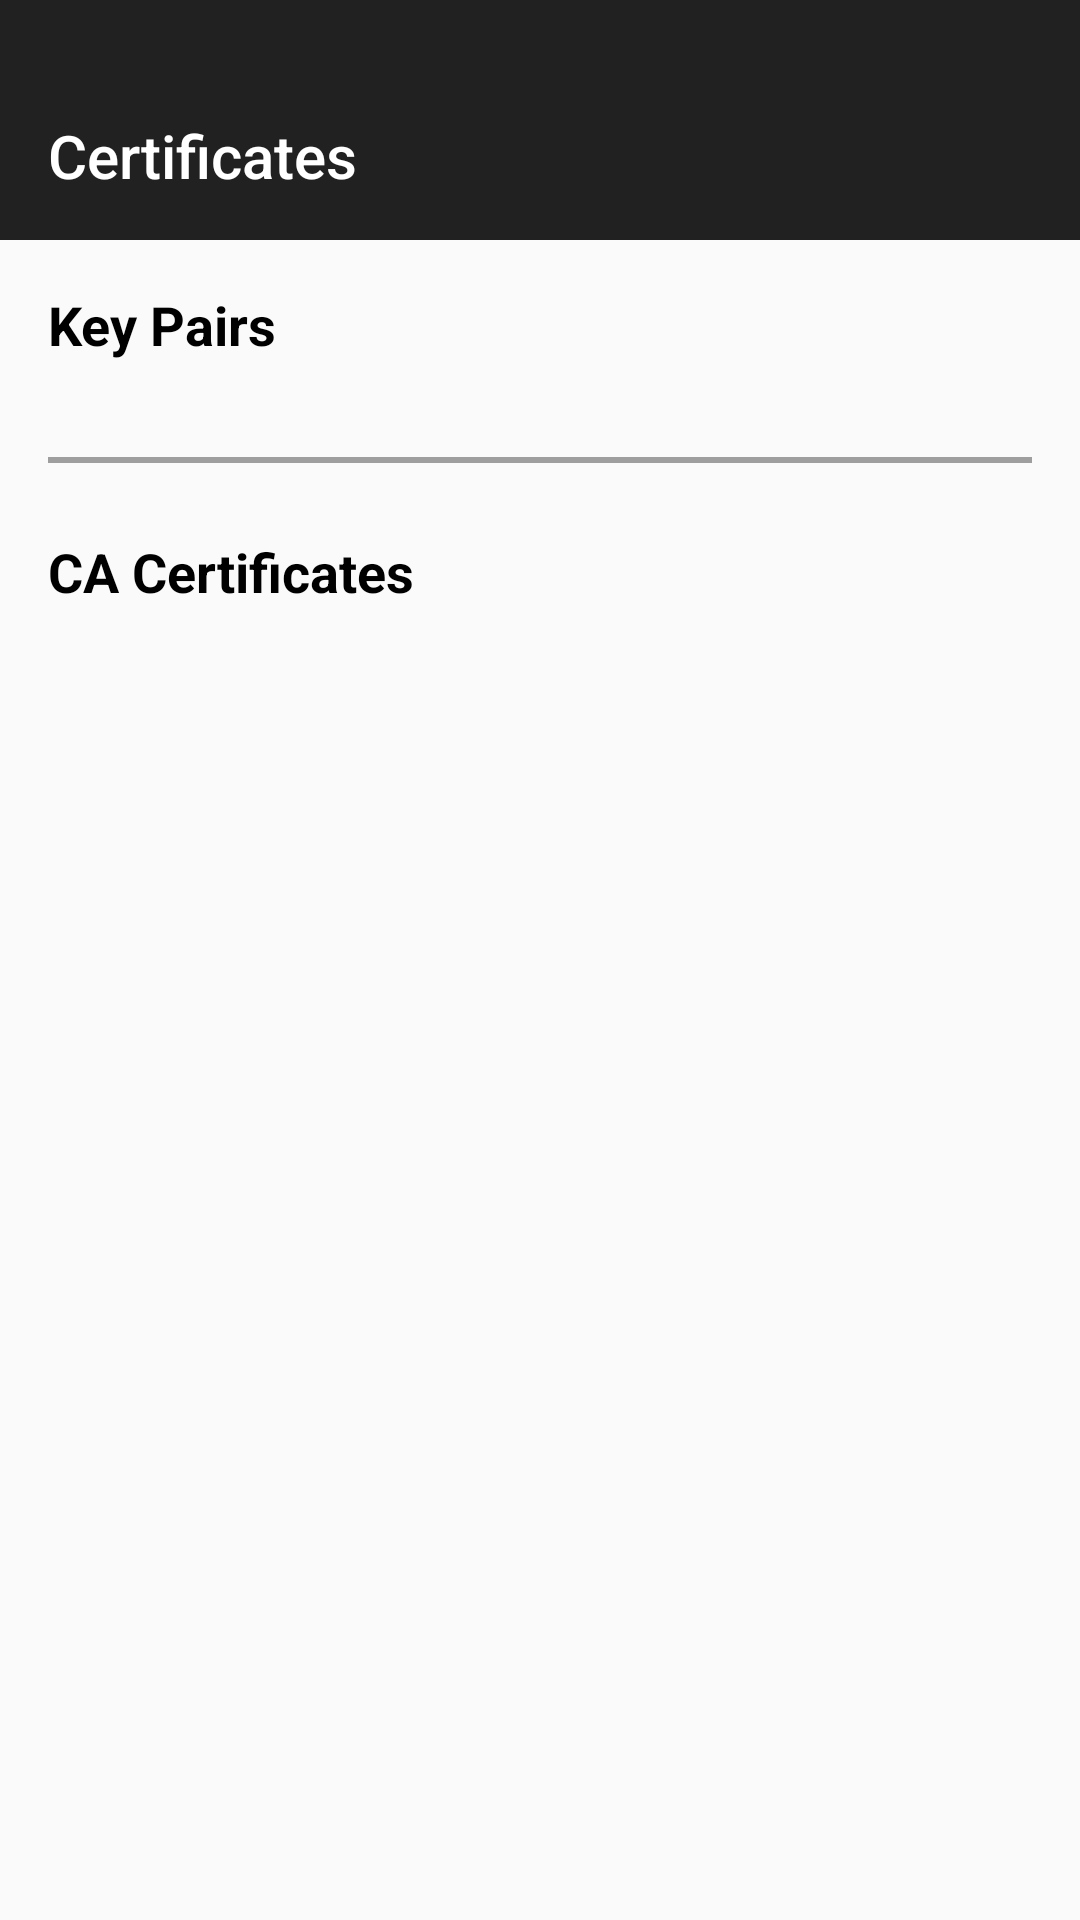

Write the Android layout XML for this screen, with the resource values it uses.
<!-- AndroidManifest.xml: activity theme Theme.AppCompat.Light.NoActionBar -->
<!-- res/layout/activity_certificate_list.xml -->
<?xml version="1.0" encoding="utf-8"?>
<LinearLayout xmlns:android="http://schemas.android.com/apk/res/android"
    xmlns:app="http://schemas.android.com/apk/res-auto"
    android:layout_width="match_parent"
    android:layout_height="match_parent"
    android:orientation="vertical">

    <LinearLayout
        android:layout_width="match_parent"
        android:layout_height="wrap_content"
        android:orientation="vertical"
        android:background="#212121">

        <androidx.appcompat.widget.Toolbar
            android:id="@+id/toolbar"
            android:layout_width="match_parent"
            android:layout_height="?attr/actionBarSize"
            android:layout_marginTop="24dp"
            android:background="#212121"
            app:title="Certificates"
            app:titleTextColor="@android:color/white" />

    </LinearLayout>

    <ScrollView
        android:layout_width="match_parent"
        android:layout_height="match_parent"
        android:fillViewport="true">

        <LinearLayout
            android:layout_width="match_parent"
            android:layout_height="wrap_content"
            android:orientation="vertical"
            android:padding="16dp">

            <TextView
                android:layout_width="match_parent"
                android:layout_height="wrap_content"
                android:text="Key Pairs"
                android:textSize="18sp"
                android:textStyle="bold"
                android:textColor="@android:color/black"
                android:paddingBottom="8dp" />

            <LinearLayout
                android:id="@+id/keyPairContainer"
                android:layout_width="match_parent"
                android:layout_height="wrap_content"
                android:orientation="vertical" />

            <View
                android:layout_width="match_parent"
                android:layout_height="2dp"
                android:layout_marginTop="24dp"
                android:layout_marginBottom="24dp"
                android:background="@color/gray" />

            <TextView
                android:layout_width="match_parent"
                android:layout_height="wrap_content"
                android:text="CA Certificates"
                android:textSize="18sp"
                android:textStyle="bold"
                android:textColor="@android:color/black"
                android:paddingBottom="8dp" />

            <LinearLayout
                android:id="@+id/caCertContainer"
                android:layout_width="match_parent"
                android:layout_height="wrap_content"
                android:orientation="vertical" />

        </LinearLayout>

    </ScrollView>

</LinearLayout>
<!-- resources referenced by this layout -->
<resources>
  <color name="gray">#9E9E9E</color>
</resources>
